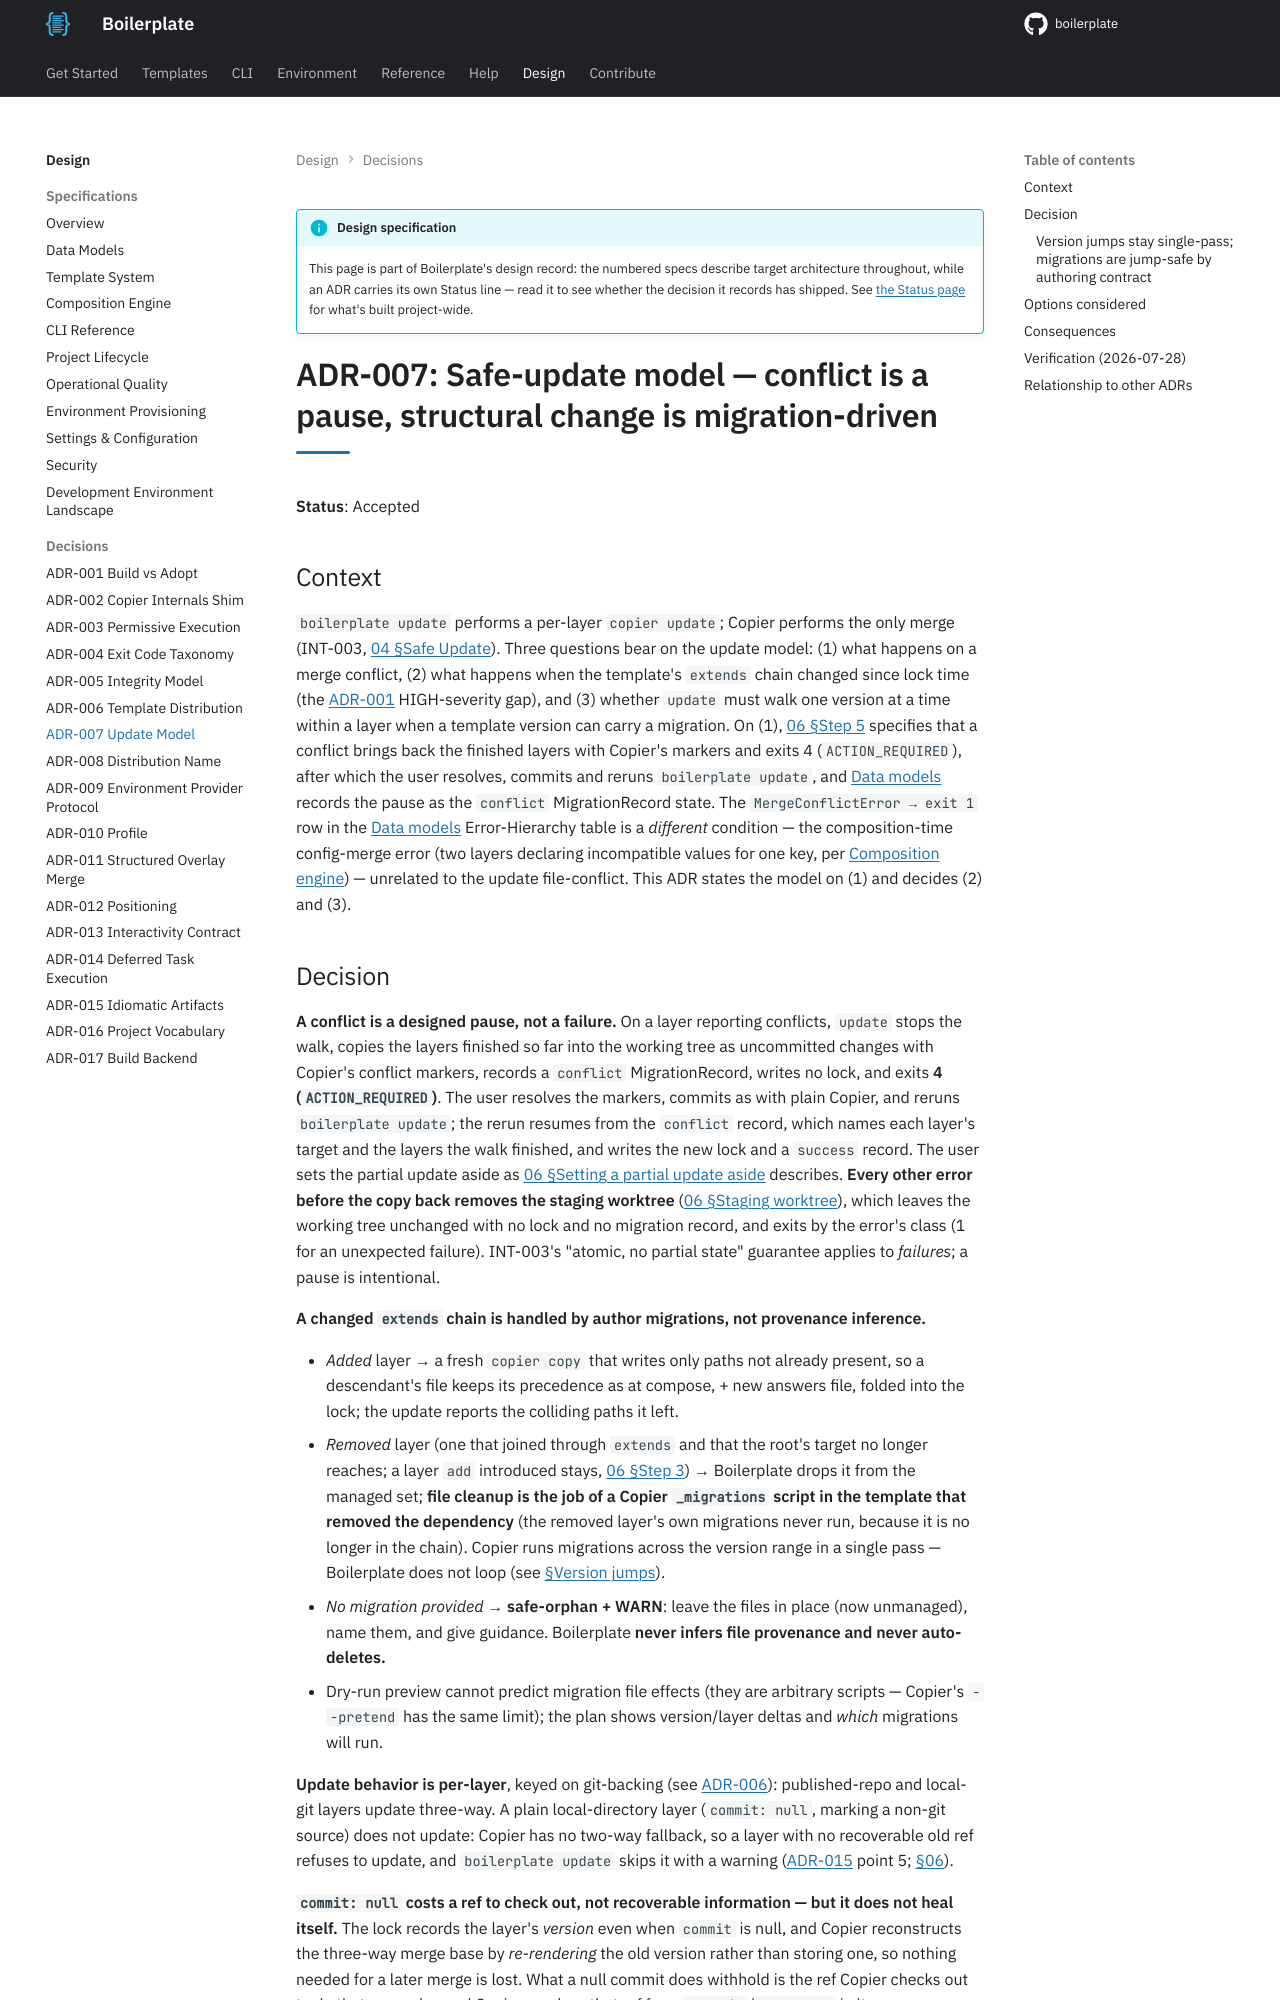

repository: TheRealBillSiegler/boilerplate · page: 0.4/design/adr-007-update-model/index.html · generator: mkdocs

# ADR-007: Safe-update model — conflict is a pause, structural change is migration-driven

**Status**: Accepted

## Context

`boilerplate update` performs a per-layer `copier update`; Copier performs the only merge (INT-003, [04 §Safe Update](04-composition-engine.md)). Three questions bear on the update model: (1) what happens on a merge conflict, (2) what happens when the template's `extends` chain changed since lock time (the [ADR-001](adr-001-build-vs-adopt.md) HIGH-severity gap), and (3) whether `update` must walk one version at a time within a layer when a template version can carry a migration. On (1), [06 §Step 5](06-project-lifecycle.md#step-5-failure-and-conflict) specifies that a conflict brings back the finished layers with Copier's markers and exits 4 (`ACTION_REQUIRED`), after which the user resolves, commits and reruns `boilerplate update`, and [Data models](02-data-models.md) records the pause as the `conflict` MigrationRecord state. The `MergeConflictError → exit 1` row in the [Data models](02-data-models.md) Error-Hierarchy table is a *different* condition — the composition-time config-merge error (two layers declaring incompatible values for one key, per [Composition engine](04-composition-engine.md)) — unrelated to the update file-conflict. This ADR states the model on (1) and decides (2) and (3).
